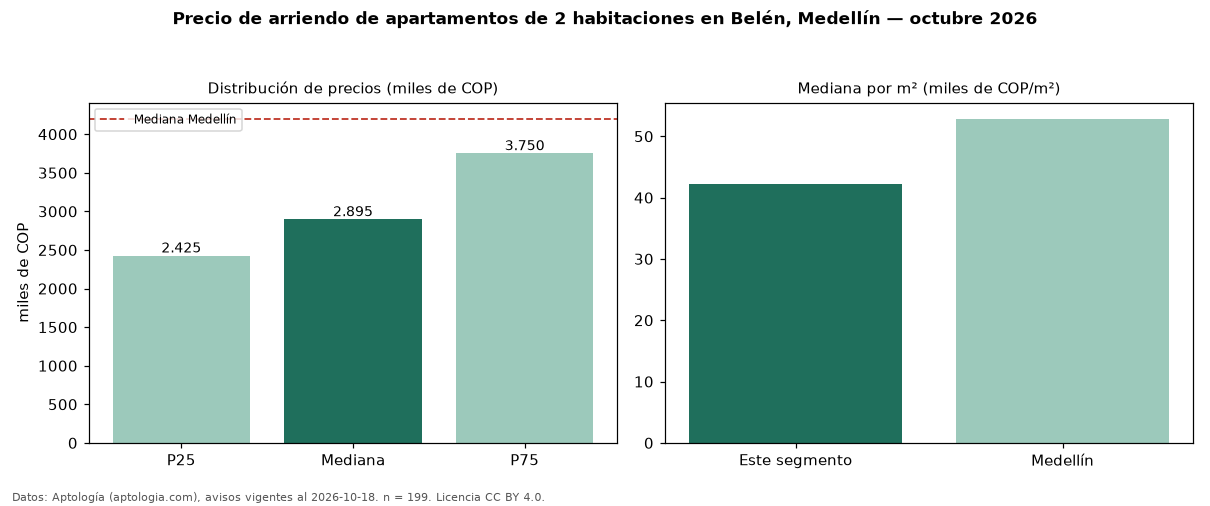

Values plotted in this chart, from the file beside it:
seccion, metrica, valor, moneda, n
precio, p25, 2425000, COP, 199
precio, mediana, 2895000, COP, 199
precio, p75, 3750000, COP, 199
precio, minimo, 1200000, COP, 199
precio, maximo, 11111111, COP, 199
m2, mediana_precio_m2, 42262, COP, 193
m2, area_mediana_m2, 70.0, m2, 193
banos, mediana_banos, 2.0, , 
parqueadero, pct_con_parqueadero, 62.3, %, 162
estrato, estrato_mas_frecuente, 4, , 199
habitaciones, 2, 2895000, COP, 199
ciudad, mediana_ciudad_referencia, 4200000, COP, 
ciudad, mediana_m2_ciudad, 52857, COP, 
fuente, fecha_datos, 2026-10-18, , 
fuente, atribucion, https://www.aptologia.com/arriendo/medel…, , 
fuente, licencia, CC BY 4.0, , 
